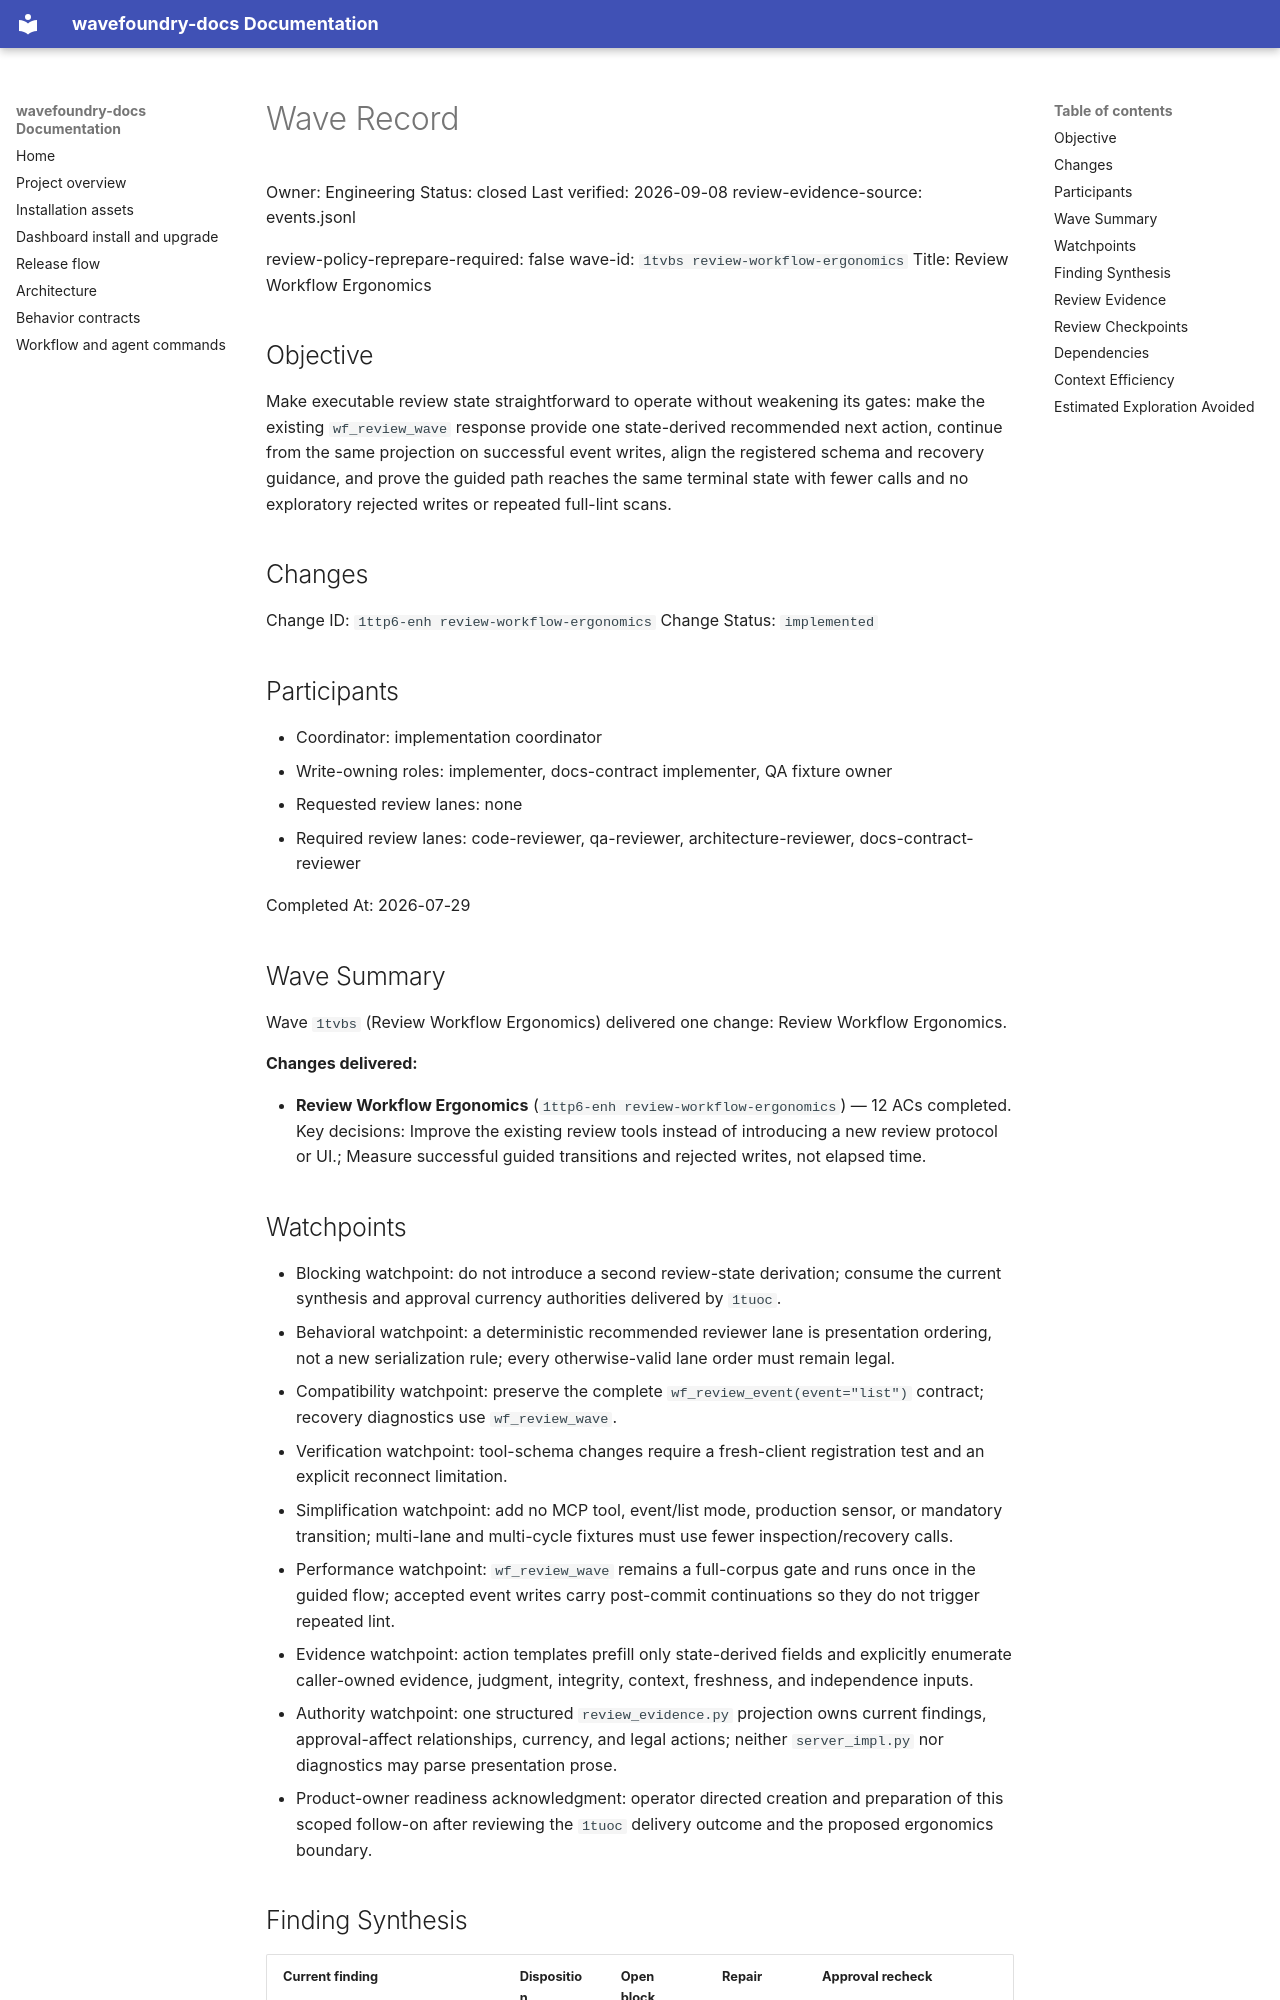

repository: coryhacking/wavefoundry · page: waves/1tvbs review-workflow-ergonomics/wave/index.html · generator: mkdocs

# Wave Record

Owner: Engineering
Status: closed
Last verified: 2026-09-08
review-evidence-source: events.jsonl

review-policy-reprepare-required: false
wave-id: `1tvbs review-workflow-ergonomics`
Title: Review Workflow Ergonomics

## Objective

Make executable review state straightforward to operate without weakening its gates: make the
existing `wf_review_wave` response provide one state-derived recommended next action, continue from
the same projection on successful event writes, align the registered schema and recovery guidance,
and prove the guided path reaches the same terminal state with fewer calls and no exploratory
rejected writes or repeated full-lint scans.

## Changes

Change ID: `1ttp6-enh review-workflow-ergonomics`
Change Status: `implemented`

## Participants

- Coordinator: implementation coordinator
- Write-owning roles: implementer, docs-contract implementer, QA fixture owner
- Requested review lanes: none
- Required review lanes: code-reviewer, qa-reviewer, architecture-reviewer, docs-contract-reviewer

Completed At: 2026-07-29

## Wave Summary

Wave `1tvbs` (Review Workflow Ergonomics) delivered one change: Review Workflow Ergonomics.

**Changes delivered:**

- **Review Workflow Ergonomics** (`1ttp6-enh review-workflow-ergonomics`) — 12 ACs completed. Key decisions: Improve the existing review tools instead of introducing a new review protocol or UI.; Measure successful guided transitions and rejected writes, not elapsed time.
## Watchpoints

- Blocking watchpoint: do not introduce a second review-state derivation; consume the current synthesis and approval
  currency authorities delivered by `1tuoc`.
- Behavioral watchpoint: a deterministic recommended reviewer lane is presentation ordering, not a new serialization rule;
  every otherwise-valid lane order must remain legal.
- Compatibility watchpoint: preserve the complete `wf_review_event(event="list")` contract; recovery diagnostics use `wf_review_wave`.
- Verification watchpoint: tool-schema changes require a fresh-client registration test and an explicit reconnect limitation.
- Simplification watchpoint: add no MCP tool, event/list mode, production sensor, or mandatory transition; multi-lane and multi-cycle fixtures must use fewer inspection/recovery calls.
- Performance watchpoint: `wf_review_wave` remains a full-corpus gate and runs once in the guided
  flow; accepted event writes carry post-commit continuations so they do not trigger repeated lint.
- Evidence watchpoint: action templates prefill only state-derived fields and explicitly enumerate caller-owned evidence, judgment, integrity, context, freshness, and independence inputs.
- Authority watchpoint: one structured `review_evidence.py` projection owns current findings, approval-affect relationships, currency, and legal actions; neither `server_impl.py` nor diagnostics may parse presentation prose.
- Product-owner readiness acknowledgment: operator directed creation and preparation of this scoped
  follow-on after reviewing the `1tuoc` delivery outcome and the proposed ergonomics boundary.

## Finding Synthesis

<!-- wave:finding-synthesis begin -->
| Current finding | Disposition | Open block | Repair | Approval recheck |
| --- | --- | --- | --- | --- |
| caller-input-vocabulary-is-not-canonically-owned-or-pinned | do_now | no | completed | docs-contract-reviewer, qa-reviewer |
| ergonomics-evaluation-misses-promised-shapes | do_now | no | completed | qa-reviewer |
| ergonomics-evaluation-remains-narrower-than-required-ac9 | do_now | no | completed | qa-reviewer |
| guided-approvals-ignore-phase-prerequisites | do_now | no | completed | architecture-reviewer |
| guided-nonzero-lane-can-recommend-repair-actor | do_now | no | completed | code-reviewer, qa-reviewer, architecture-reviewer |
| guided-recovery-phase-trusts-invalid-caller-fields | do_now | no | completed | code-reviewer |
| guided-repair-start-uses-finding-local-cycle | do_now | no | completed | code-reviewer, architecture-reviewer |
| postbuild-review-rejections-omit-guided-recovery | do_now | no | completed | code-reviewer |
| review-action-cap-bypassed-by-quadratic-alternatives | do_now | no | completed | code-reviewer |
| stale-guided-lane-action-can-resurrect-cleared-lane | do_now | no | completed | qa-reviewer, architecture-reviewer |
| zero-lane-finding-has-no-terminal-guided-route | do_now | no | completed | qa-reviewer |

*Machine review evidence — 163 records; 39 runs; 11 findings; current: do_now 11, maybe_later 0, dont_do_later 0, not_issue 0*
<!-- wave:finding-synthesis end -->
